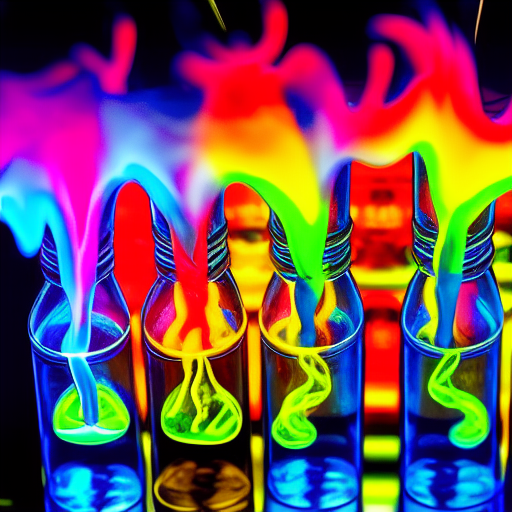
Generation parameters embedded in this image by AUTOMATIC1111 Stable Diffusion web UI or a fork of it (Forge, ...) (PNG 'parameters' text chunk):
a dramatic photo of an interesting chemical reaction in a school laboratory, neon, intricated, highly detailed
Negative prompt: boring, normal, blurry
Steps: 50, Sampler: Euler a, CFG scale: 13, Seed: 3654266645, Size: 512x512, Model hash: a9263745, Batch size: 2, Batch pos: 0